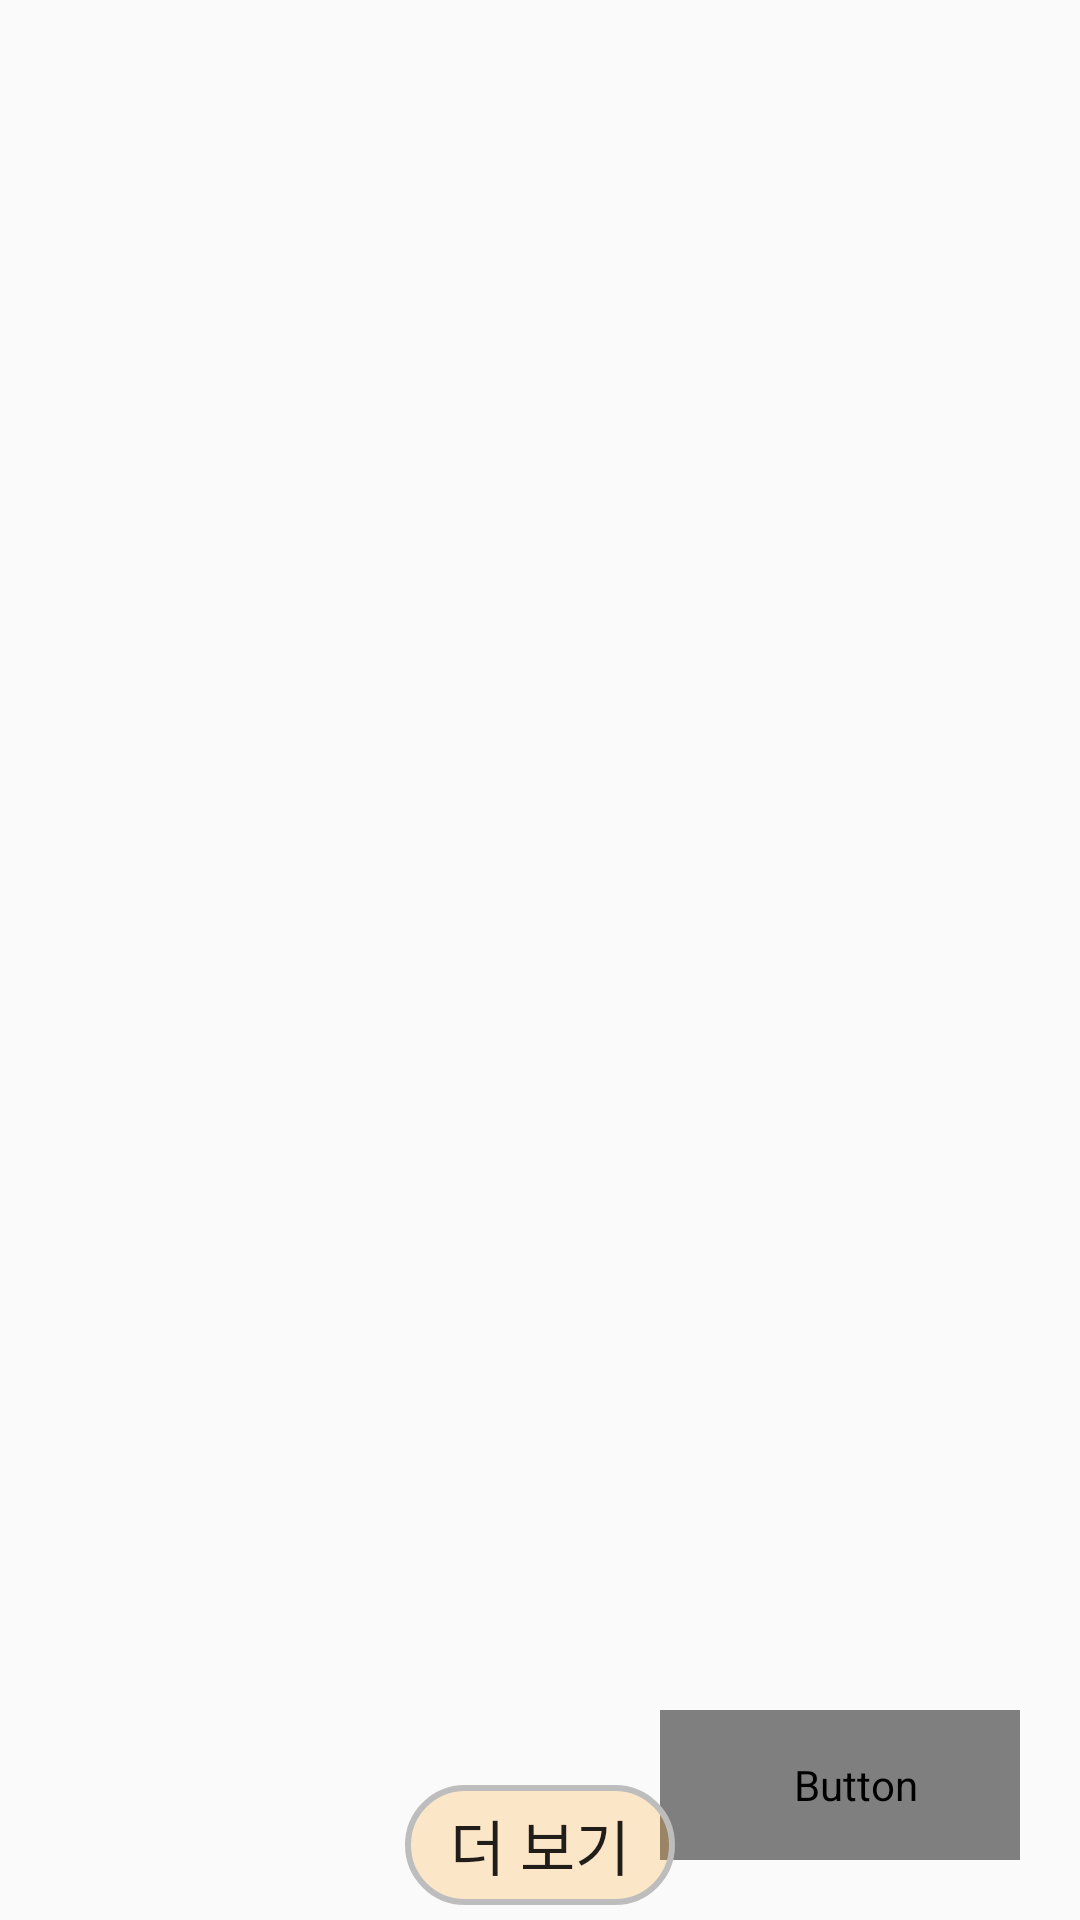

Reconstruct the res/layout file that produces this screen, plus the resources it refers to.
<!-- AndroidManifest.xml: application theme AppTheme -->
<!-- res/layout/fragment_lookupscreen.xml -->
<?xml version="1.0" encoding="utf-8"?>
<RelativeLayout xmlns:android="http://schemas.android.com/apk/res/android"
    android:layout_width="match_parent"
    android:layout_height="match_parent"
    >

    <Button
        android:id="@+id/writePostButton"
        android:layout_width="120dp"
        android:layout_height="50dp"
        android:fontFamily="@font/myfont"
        android:paddingLeft="10dp"
        android:drawableLeft="@drawable/pencil_customize"
        android:background="@drawable/yellow_round_button"
        android:text="글쓰기"
        android:textSize="20dp"
        android:layout_alignParentBottom="true"
        android:layout_alignParentRight="true"
        android:layout_marginRight="20dp"
        android:layout_marginBottom="20dp"
        >

    </Button>

    <Button
        android:id="@+id/readmorebutton"
        android:layout_width="90dp"
        android:layout_height="40dp"
        android:text="더 보기"
        android:layout_alignParentBottom="true"
        android:layout_centerHorizontal="true"
        android:layout_marginBottom="5dp"
        android:background="@drawable/transparent_orange_round_button"
        android:textSize="20dp">

    </Button>

    <LinearLayout
        android:layout_width="match_parent"
        android:layout_height="match_parent"
        android:orientation="vertical">

        <ListView
            android:id="@+id/MyListview"
            android:layout_width="match_parent"
            android:layout_height="match_parent">

        </ListView>

    </LinearLayout>

</RelativeLayout>
<!-- resources referenced by this layout -->
<resources>
  <!-- drawable pencil_customize (drawable) -->
  <?xml version="1.0" encoding="utf-8"?>
  <layer-list xmlns:android="http://schemas.android.com/apk/res/android">
      <item
          android:drawable="@drawable/pencil"
          android:width="30dp"
          android:height="30dp"
          />
  </layer-list>
  <!-- drawable transparent_orange_round_button (drawable) -->
  <?xml version="1.0" encoding="utf-8"?>
  <shape xmlns:android="http://schemas.android.com/apk/res/android"
      android:shape="rectangle" android:padding = "10dp">
      <solid android:color="#33ff9500"/>
      <corners
          android:bottomLeftRadius="20dp"
          android:bottomRightRadius="20dp"
          android:topLeftRadius="20dp"
          android:topRightRadius="20dp">
  
      </corners>
      <stroke android:width="2dp"
          android:color="#BDBDBD">
      </stroke>
  </shape>
  <style name="AppTheme" parent="Theme.AppCompat.Light.NoActionBar">
          
          <item name="colorPrimary">@color/colorPrimary</item>
          <item name="colorPrimaryDark">#ffffff</item>
          <item name="colorAccent">@color/colorAccent</item>
          <item name="android:windowLightStatusBar">true</item>
  
      </style>
  <!-- not gathered from this repository: default colours our renderer supplied (Android Studio template values) -->
  <color name="colorPrimary">#FF6200EE</color>
  <color name="colorAccent">#FF03DAC5</color>
</resources>
